Run: headless pygame with SDL's dummy video driver; simulated clock (each Clock.tick advances the game by its frame time, no real sleeping); random seed 0; keys injected as events and as key.get_pressed() state; no mouse input; restart key R tapped at the start of phases 3 and 4.
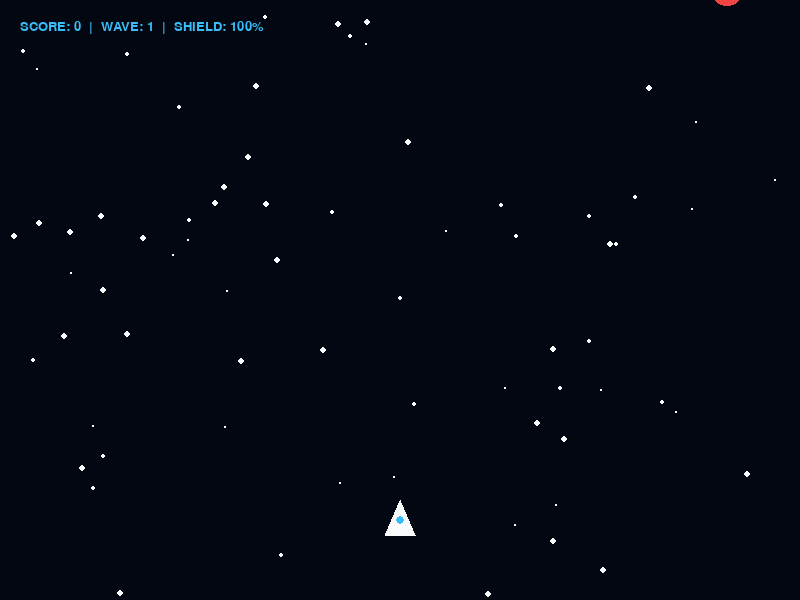
Frame 1 of 4 · flips 1–60 · no input
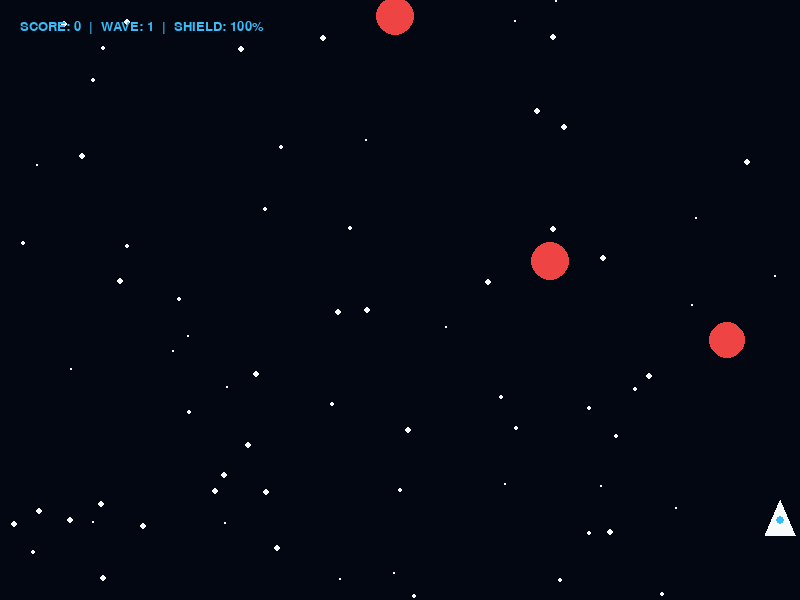
Frame 2 of 4 · flips 61–180 · tapped SPACE, RETURN · held RIGHT (→), D
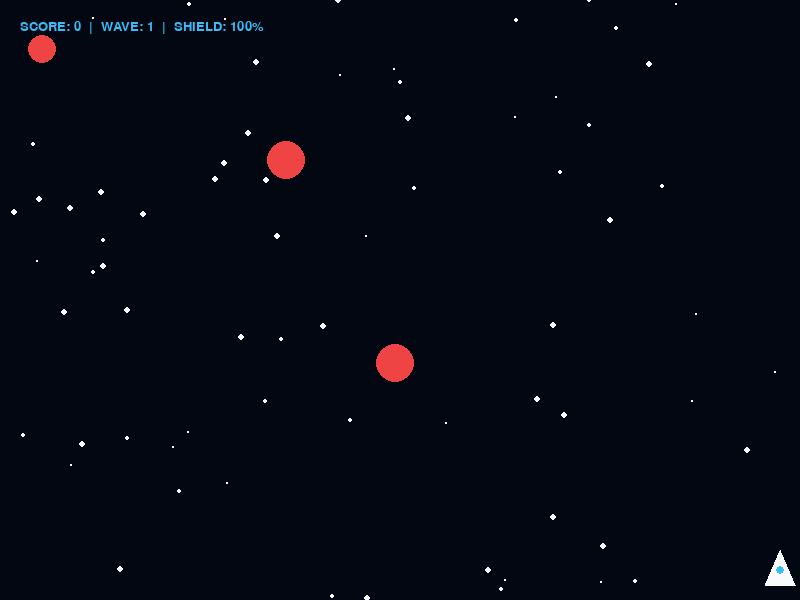
Frame 3 of 4 · flips 181–300 · tapped R · held DOWN (↓), S
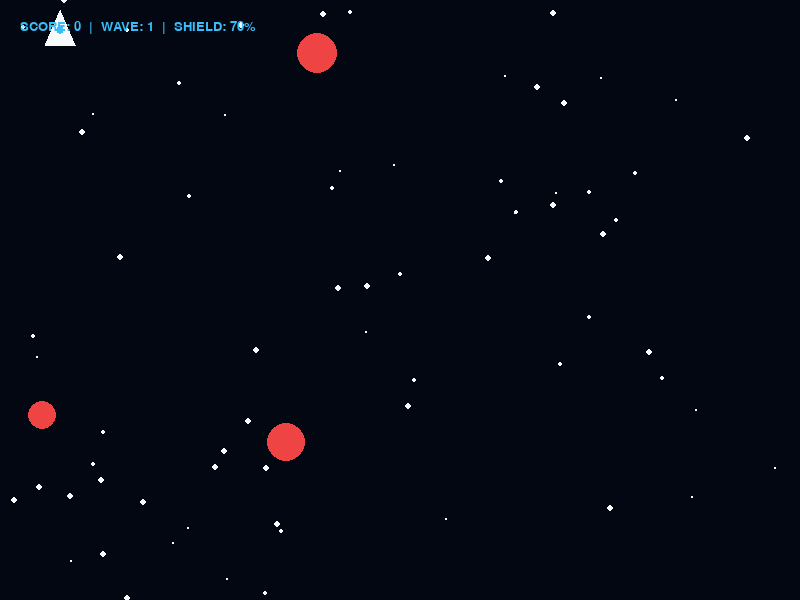
Frame 4 of 4 · flips 301–420 · tapped R · held LEFT (←), A, UP (↑), W

The pygame program that drew these frames:

"""
Pixel Snake Blaster - Built by OmniDev AI Game Factory
Engine: Python 3 + Pygame
"""
import pygame
import random
import math
import sys

pygame.init()
pygame.mixer.init()

WIDTH, HEIGHT = 800, 600
screen = pygame.display.set_mode((WIDTH, HEIGHT))
pygame.display.set_caption("Pixel Snake Blaster")
clock = pygame.time.Clock()

# Colors
BLACK = (3, 7, 18)
WHITE = (248, 250, 252)
CYAN = (56, 189, 248)
RED = (239, 68, 68)
PURPLE = (192, 132, 252)
ORANGE = (249, 115, 22)

# Player
player_x = WIDTH // 2
player_y = HEIGHT - 80
player_speed = 6
player_shield = 100
score = 0
wave = 1

bullets = []
enemies = []
particles = []
stars = [(random.randint(0, WIDTH), random.randint(0, HEIGHT), random.randint(1, 3)) for _ in range(70)]

running = True
game_state = "PLAYING"

def spawn_enemy():
    enemies.append({"x": random.randint(30, WIDTH - 30), "y": -30, "speed": random.uniform(2, 4 + wave * 0.3), "hp": 2, "r": random.randint(14, 20)})

spawn_timer = 0

while running:
    dt = clock.tick(60) / 1000.0

    for event in pygame.event.get():
        if event.type == pygame.QUIT:
            running = False
        elif event.type == pygame.KEYDOWN:
            if event.key == pygame.K_SPACE and game_state == "PLAYING":
                bullets.append({"x": player_x, "y": player_y - 15, "vy": -10})
            elif event.key == pygame.K_r and game_state == "GAMEOVER":
                game_state = "PLAYING"
                score = 0; wave = 1; player_shield = 100
                bullets.clear(); enemies.clear(); particles.clear()

    keys = pygame.key.get_pressed()
    if game_state == "PLAYING":
        if keys[pygame.K_LEFT] or keys[pygame.K_a]: player_x -= player_speed
        if keys[pygame.K_RIGHT] or keys[pygame.K_d]: player_x += player_speed
        if keys[pygame.K_UP] or keys[pygame.K_w]: player_y -= player_speed
        if keys[pygame.K_DOWN] or keys[pygame.K_s]: player_y += player_speed
        player_x = max(20, min(WIDTH - 20, player_x))
        player_y = max(30, min(HEIGHT - 30, player_y))

        # Enemy Spawning
        spawn_timer += 1
        if spawn_timer >= max(20, 60 - wave * 5):
            spawn_enemy()
            spawn_timer = 0

        # Update bullets
        for b in bullets[:]:
            b["y"] += b["vy"]
            if b["y"] < -20: bullets.remove(b)

        # Update enemies
        for e in enemies[:]:
            e["y"] += e["speed"]
            # Bullet collision
            for b in bullets[:]:
                if math.hypot(b["x"] - e["x"], b["y"] - e["y"]) < e["r"] + 4:
                    if b in bullets: bullets.remove(b)
                    e["hp"] -= 1
                    if e["hp"] <= 0:
                        if e in enemies: enemies.remove(e)
                        score += 50
                        if score >= wave * 500: wave += 1
                        for _ in range(12):
                            particles.append({"x": e["x"], "y": e["y"], "vx": random.uniform(-3, 3), "vy": random.uniform(-3, 3), "life": 1.0, "c": ORANGE})
                        break
            # Player collision
            if math.hypot(player_x - e["x"], player_y - e["y"]) < e["r"] + 15:
                if e in enemies: enemies.remove(e)
                player_shield -= 30
                if player_shield <= 0:
                    game_state = "GAMEOVER"

    # Draw
    screen.fill(BLACK)
    # Stars
    for i, (sx, sy, sz) in enumerate(stars):
        pygame.draw.circle(screen, WHITE, (sx, int(sy)), sz)
        stars[i] = (sx, (sy + sz * 0.8) % HEIGHT, sz)

    # Particles
    for p in particles[:]:
        p["x"] += p["vx"]; p["y"] += p["vy"]; p["life"] -= 0.04
        if p["life"] <= 0: particles.remove(p)
        else: pygame.draw.circle(screen, p["c"], (int(p["x"]), int(p["y"])), int(p["life"] * 4))

    # Bullets
    for b in bullets:
        pygame.draw.rect(screen, CYAN, (b["x"] - 2, b["y"] - 6, 4, 12))

    # Enemies
    for e in enemies:
        pygame.draw.circle(screen, RED, (int(e["x"]), int(e["y"])), e["r"])

    # Player Ship
    if game_state == "PLAYING":
        pygame.draw.polygon(screen, WHITE, [(player_x, player_y - 20), (player_x - 15, player_y + 15), (player_x + 15, player_y + 15)])
        pygame.draw.circle(screen, CYAN, (player_x, player_y), 4)

    # HUD
    font = pygame.font.SysFont("sans-serif", 20)
    hud_surf = font.render(f"SCORE: {score}  |  WAVE: {wave}  |  SHIELD: {max(0, player_shield)}%", True, CYAN)
    screen.blit(hud_surf, (20, 20))

    if game_state == "GAMEOVER":
        go_font = pygame.font.SysFont("sans-serif", 48)
        t1 = go_font.render("MISSION FAILED", True, RED)
        t2 = font.render("Press 'R' to Redeploy", True, WHITE)
        screen.blit(t1, (WIDTH // 2 - t1.get_width() // 2, HEIGHT // 2 - 40))
        screen.blit(t2, (WIDTH // 2 - t2.get_width() // 2, HEIGHT // 2 + 20))

    pygame.display.flip()

pygame.quit()
